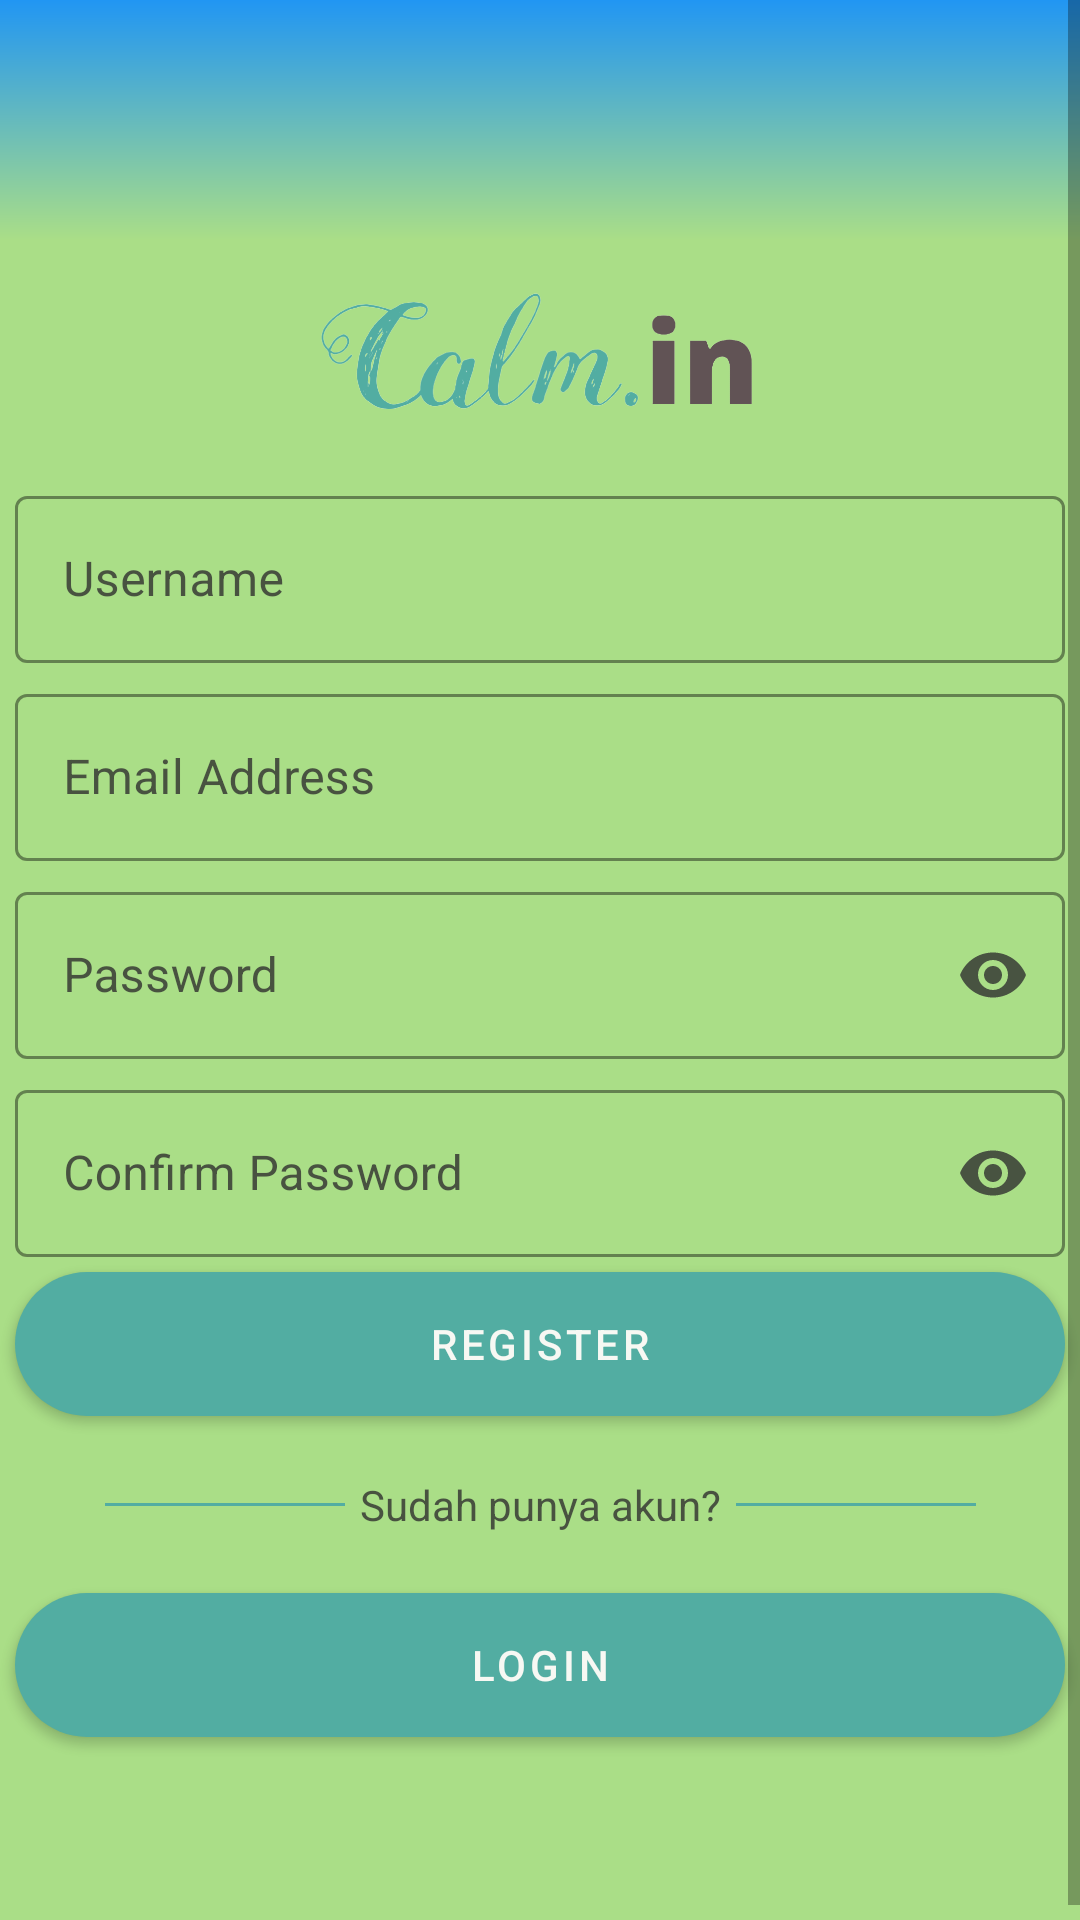

The Android layout XML behind this screen, and the referenced resources:
<!-- AndroidManifest.xml: application theme Theme.CalminApp -->
<!-- res/layout/activity_register.xml -->
<?xml version="1.0" encoding="utf-8"?>
<ScrollView xmlns:android="http://schemas.android.com/apk/res/android"
    xmlns:app="http://schemas.android.com/apk/res-auto"
    xmlns:tools="http://schemas.android.com/tools"
    style="@style/splashBg"
    android:layout_width="match_parent"
    android:layout_height="match_parent"
    tools:context=".RegisterActivity">

    <androidx.constraintlayout.widget.ConstraintLayout
        android:layout_width="match_parent"
        android:layout_height="match_parent">

        <ImageView
            android:id="@+id/imageView"
            android:layout_width="match_parent"
            android:layout_height="80dp"
            android:background="@drawable/blue_green"
            app:layout_constraintEnd_toEndOf="parent"
            app:layout_constraintStart_toStartOf="parent"
            app:layout_constraintTop_toTopOf="parent" />

        <ImageView
            android:layout_width="150dp"
            android:layout_height="75dp"
            android:layout_marginBottom="5dp"
            android:src="@drawable/calmin"
            app:layout_constraintBottom_toTopOf="@+id/username"
            app:layout_constraintEnd_toEndOf="parent"
            app:layout_constraintStart_toStartOf="parent"
            app:layout_constraintTop_toBottomOf="@+id/imageView" />

        <com.google.android.material.textfield.TextInputLayout
            android:id="@+id/username"
            style="@style/Widget.MaterialComponents.TextInputLayout.OutlinedBox"
            android:layout_width="match_parent"
            android:layout_height="wrap_content"
            android:layout_marginStart="5dp"
            android:layout_marginEnd="5dp"
            android:layout_marginBottom="5dp"
            android:hint="Username"
            android:textColorHint="#CB2E2E2E"
            app:boxStrokeColor="#52ADA2"
            app:hintTextColor="#52ADA2"
            app:layout_constraintBottom_toTopOf="@+id/email"
            app:layout_constraintEnd_toEndOf="parent"
            app:layout_constraintStart_toStartOf="parent">

            <com.google.android.material.textfield.TextInputEditText
                android:layout_width="match_parent"
                android:layout_height="wrap_content"
                android:inputType="text"
                android:textColor="#615355" />

        </com.google.android.material.textfield.TextInputLayout>

        <com.google.android.material.textfield.TextInputLayout
            android:id="@+id/password"
            style="@style/Widget.MaterialComponents.TextInputLayout.OutlinedBox"
            android:layout_width="match_parent"
            android:layout_height="wrap_content"
            android:layout_marginStart="5dp"
            android:layout_marginEnd="5dp"
            android:hint="Password"
            android:textColorHint="#CB2E2E2E"
            app:boxStrokeColor="#52ADA2"
            app:endIconMode="password_toggle"
            app:endIconTint="#CB2E2E2E"
            app:hintTextColor="#52ADA2"
            app:layout_constraintBottom_toBottomOf="parent"
            app:layout_constraintEnd_toEndOf="parent"
            app:layout_constraintStart_toStartOf="parent"
            app:layout_constraintTop_toTopOf="parent">

            <com.google.android.material.textfield.TextInputEditText
                android:layout_width="match_parent"
                android:layout_height="wrap_content"
                android:inputType="textPassword"
                android:textColor="#615355" />

        </com.google.android.material.textfield.TextInputLayout>

        <com.google.android.material.textfield.TextInputLayout
            android:id="@+id/email"
            style="@style/Widget.MaterialComponents.TextInputLayout.OutlinedBox"
            android:layout_width="match_parent"
            android:layout_height="wrap_content"
            android:layout_marginStart="5dp"
            android:layout_marginEnd="5dp"
            android:layout_marginBottom="5dp"
            android:hint="Email Address"
            android:textColorHint="#CB2E2E2E"
            app:boxStrokeColor="#52ADA2"
            app:hintTextColor="#52ADA2"
            app:layout_constraintBottom_toTopOf="@+id/password"
            app:layout_constraintEnd_toEndOf="parent"
            app:layout_constraintStart_toStartOf="parent">

            <com.google.android.material.textfield.TextInputEditText
                android:layout_width="match_parent"
                android:layout_height="wrap_content"
                android:inputType="textEmailAddress"
                android:textColor="#615355" />

        </com.google.android.material.textfield.TextInputLayout>

        <com.google.android.material.textfield.TextInputLayout
            android:id="@+id/confirmPassword"
            style="@style/Widget.MaterialComponents.TextInputLayout.OutlinedBox"
            android:layout_width="match_parent"
            android:layout_height="wrap_content"
            android:layout_marginStart="5dp"
            android:layout_marginTop="5dp"
            android:layout_marginEnd="5dp"
            android:hint="Confirm Password"
            android:textColorHint="#CB2E2E2E"
            app:boxStrokeColor="#52ADA2"
            app:endIconMode="password_toggle"
            app:endIconTint="#CB2E2E2E"
            app:hintTextColor="#52ADA2"
            app:layout_constraintEnd_toEndOf="parent"
            app:layout_constraintStart_toStartOf="parent"
            app:layout_constraintTop_toBottomOf="@+id/password">

            <com.google.android.material.textfield.TextInputEditText
                android:layout_width="match_parent"
                android:layout_height="wrap_content"
                android:inputType="textPassword"
                android:textColor="#615355" />

        </com.google.android.material.textfield.TextInputLayout>

        <Button
            android:id="@+id/registerButton"
            android:layout_width="0dp"
            android:layout_height="wrap_content"
            android:layout_marginStart="5dp"
            android:layout_marginTop="5dp"
            android:layout_marginEnd="5dp"
            android:background="@drawable/button_background"
            android:text="Register"
            app:layout_constraintEnd_toEndOf="parent"
            app:layout_constraintStart_toStartOf="parent"
            app:layout_constraintTop_toBottomOf="@+id/confirmPassword" />

        <TextView
            android:id="@+id/textRegister1"
            android:layout_width="wrap_content"
            android:layout_height="wrap_content"
            android:layout_marginTop="20dp"
            android:text="Sudah punya akun?"
            android:textColor="#CB2E2E2E"
            app:layout_constraintEnd_toEndOf="parent"
            app:layout_constraintStart_toStartOf="parent"
            app:layout_constraintTop_toBottomOf="@+id/registerButton" />

        <View
            android:layout_width="80dp"
            android:layout_height="1dp"
            android:layout_marginEnd="5dp"
            android:background="#52ADA2"
            app:layout_constraintBottom_toBottomOf="@+id/textRegister1"
            app:layout_constraintEnd_toStartOf="@+id/textRegister1"
            app:layout_constraintTop_toTopOf="@+id/textRegister1" />

        <View
            android:layout_width="80dp"
            android:layout_height="1dp"
            android:layout_marginStart="5dp"
            android:background="#52ADA2"
            app:layout_constraintBottom_toBottomOf="@+id/textRegister1"
            app:layout_constraintStart_toEndOf="@+id/textRegister1"
            app:layout_constraintTop_toTopOf="@+id/textRegister1" />

        <Button
            android:id="@+id/btn_loginn"
            android:layout_width="0dp"
            android:layout_height="wrap_content"
            android:layout_marginStart="5dp"
            android:layout_marginTop="20dp"
            android:layout_marginEnd="5dp"
            android:background="@drawable/button_background"
            android:text="Login"
            app:layout_constraintEnd_toEndOf="parent"
            app:layout_constraintStart_toStartOf="parent"
            app:layout_constraintTop_toBottomOf="@+id/textRegister1" />


    </androidx.constraintlayout.widget.ConstraintLayout>

</ScrollView>
<!-- resources referenced by this layout -->
<resources>
  <!-- drawable blue_green (drawable) -->
  <?xml version="1.0" encoding="utf-8"?>
  <shape xmlns:android="http://schemas.android.com/apk/res/android">
      <gradient
          android:type="linear"
          android:angle="90"
          android:startColor="#AADE87"
          android:endColor="#2196F3" />
  </shape>
  <!-- drawable button_background (drawable) -->
  <?xml version="1.0" encoding="utf-8"?>
  <selector xmlns:android="http://schemas.android.com/apk/res/android">
  
      <item>
          <shape>
              <solid android:color="#52ADA2" />
              <corners android:radius="45dp" />
          </shape>
      </item>
  
  </selector>
  <!-- drawable calmin: png bitmap (drawable, 71493 bytes) -->
  <style name="splashBg" parent="Theme.AppCompat.Light.NoActionBar">
          <item name="android:background">#AADE87</item>
      </style>
  <style name="Theme.CalminApp" parent="Theme.MaterialComponents.DayNight.DarkActionBar">
          <item name="android:windowContentOverlay">@null</item>
          
          <item name="colorPrimary">#52ADA2</item>
          <item name="colorPrimaryVariant">#2196F3</item>
          <item name="colorOnPrimary">#F7F8F3</item>
          
          <item name="colorSecondary">#8C533D</item>
          <item name="colorSecondaryVariant">#513023</item>
          <item name="colorOnSecondary">@color/black</item>
          
          <item name="android:statusBarColor" tools:targetApi="l">?attr/colorPrimaryVariant</item>
          
  
      </style>
  <color name="black">#FF000000</color>
</resources>
